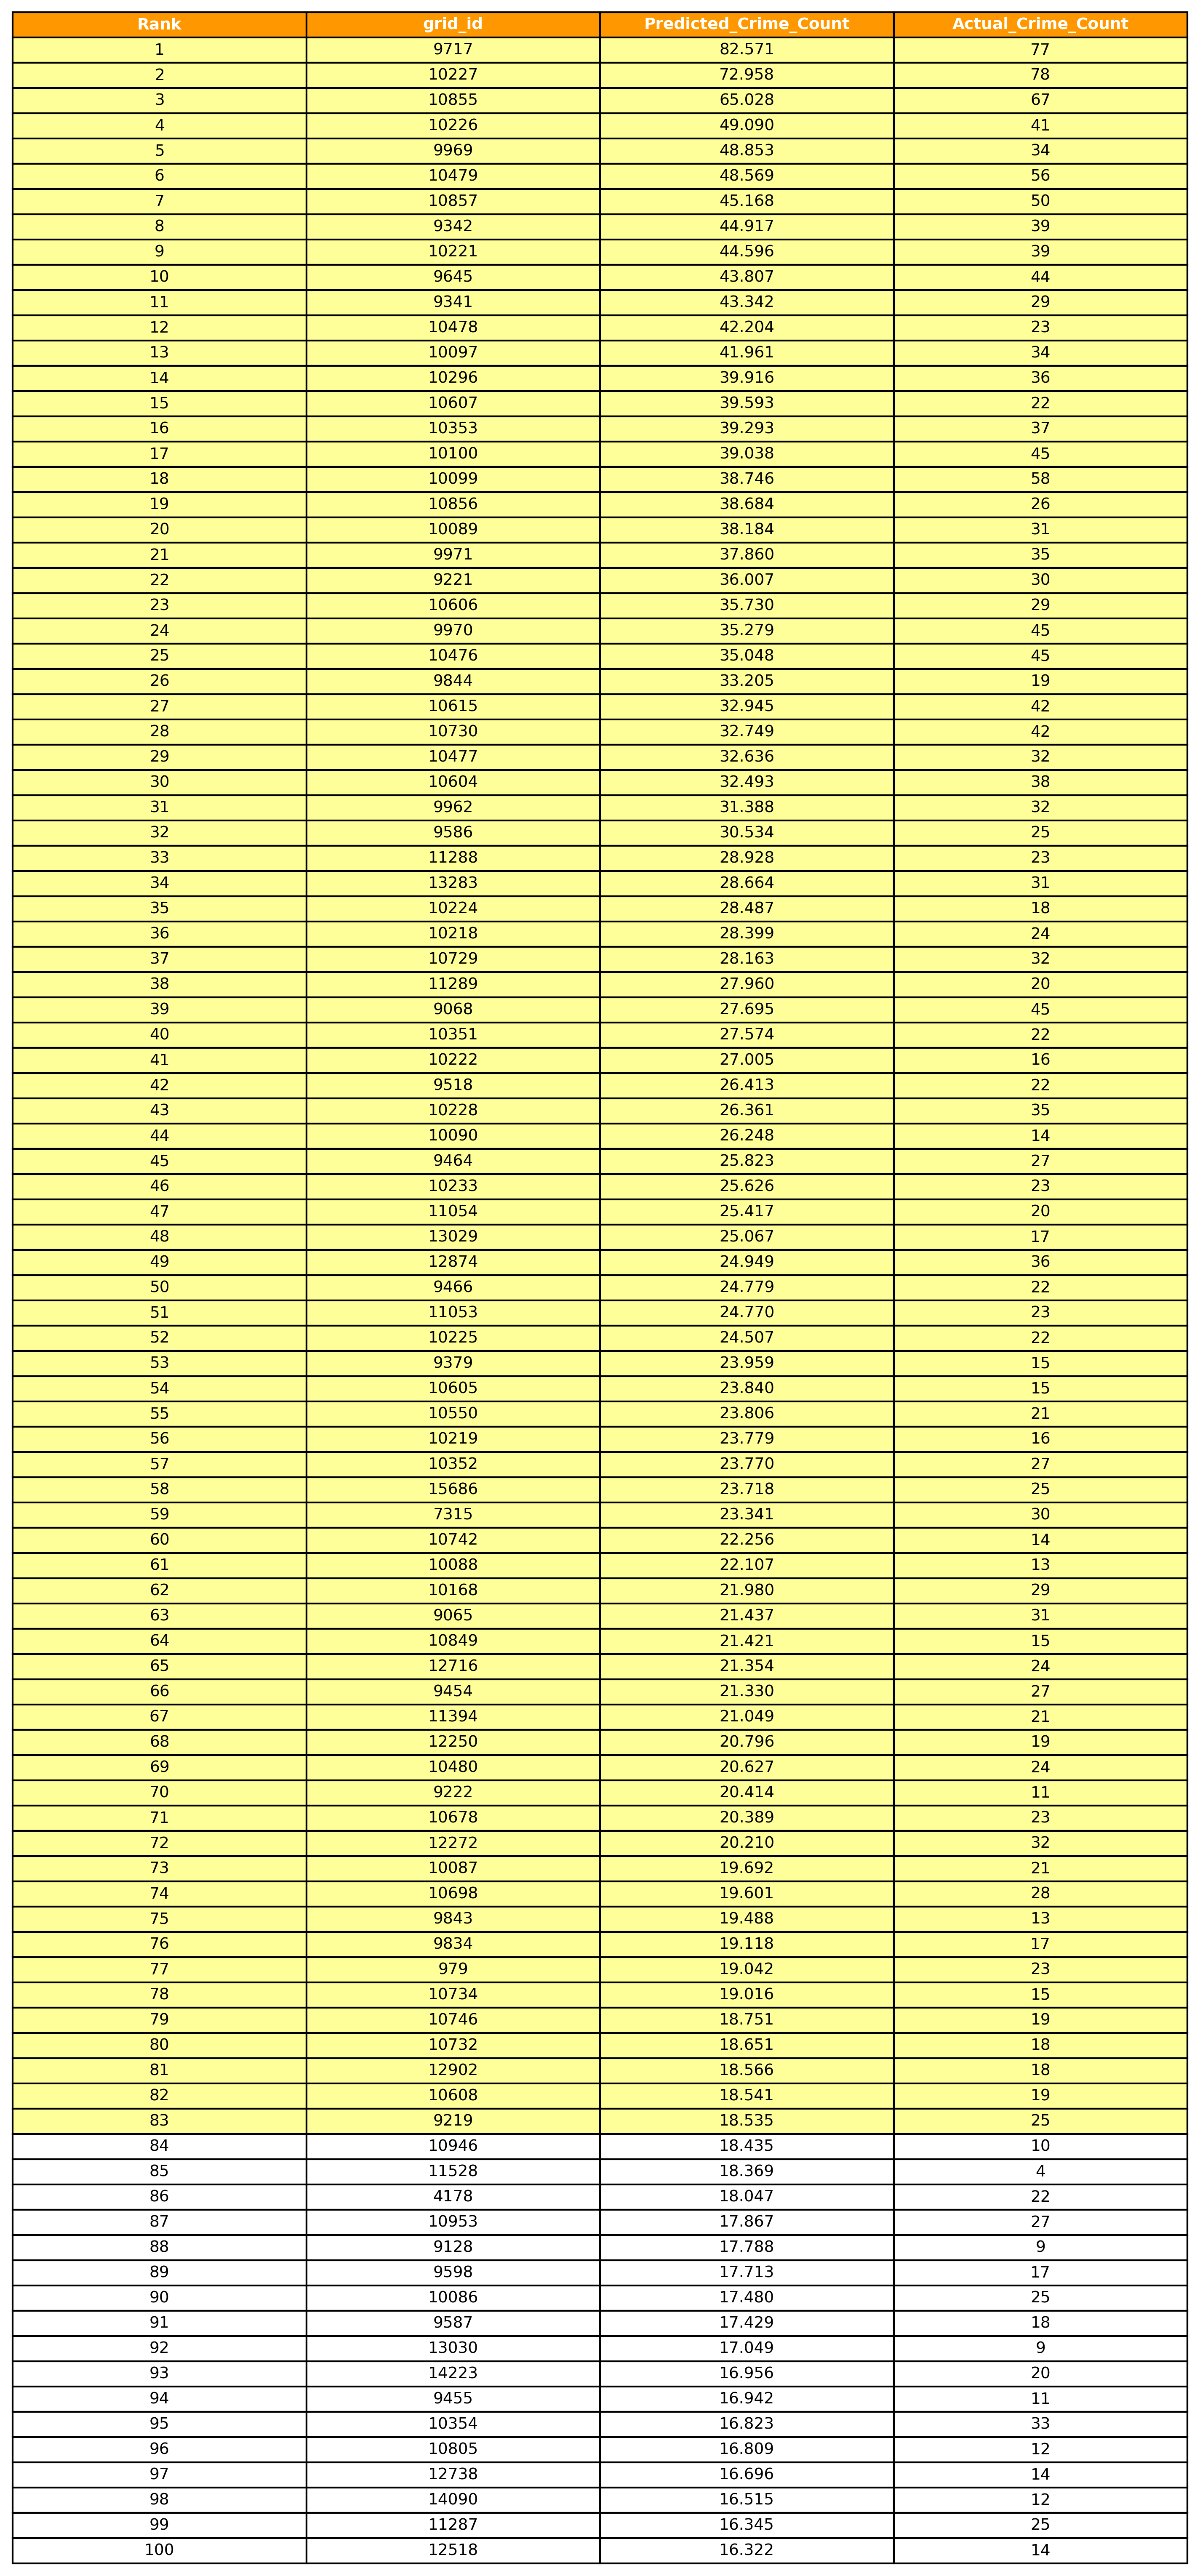

Data behind this chart, as committed beside it:
Rank, grid_id, Predicted_Crime_Count, Actual_Crime_Count, Is_Highlighted
1, 9717, 82.57, 77, True
2, 10227, 72.96, 78, True
3, 10855, 65.03, 67, True
4, 10226, 49.09, 41, True
5, 9969, 48.85, 34, True
6, 10479, 48.57, 56, True
7, 10857, 45.17, 50, True
8, 9342, 44.92, 39, True
9, 10221, 44.6, 39, True
10, 9645, 43.81, 44, True
11, 9341, 43.34, 29, True
12, 10478, 42.2, 23, True
13, 10097, 41.96, 34, True
14, 10296, 39.92, 36, True
15, 10607, 39.59, 22, True
16, 10353, 39.29, 37, True
17, 10100, 39.04, 45, True
18, 10099, 38.75, 58, True
19, 10856, 38.68, 26, True
20, 10089, 38.18, 31, True
21, 9971, 37.86, 35, True
22, 9221, 36.01, 30, True
23, 10606, 35.73, 29, True
24, 9970, 35.28, 45, True
25, 10476, 35.05, 45, True
26, 9844, 33.21, 19, True
27, 10615, 32.94, 42, True
28, 10730, 32.75, 42, True
29, 10477, 32.64, 32, True
30, 10604, 32.49, 38, True
31, 9962, 31.39, 32, True
32, 9586, 30.53, 25, True
33, 11288, 28.93, 23, True
34, 13283, 28.66, 31, True
35, 10224, 28.49, 18, True
36, 10218, 28.4, 24, True
37, 10729, 28.16, 32, True
38, 11289, 27.96, 20, True
39, 9068, 27.7, 45, True
40, 10351, 27.57, 22, True
41, 10222, 27.01, 16, True
42, 9518, 26.41, 22, True
43, 10228, 26.36, 35, True
44, 10090, 26.25, 14, True
45, 9464, 25.82, 27, True
46, 10233, 25.63, 23, True
47, 11054, 25.42, 20, True
48, 13029, 25.07, 17, True
49, 12874, 24.95, 36, True
50, 9466, 24.78, 22, True
51, 11053, 24.77, 23, True
52, 10225, 24.51, 22, True
53, 9379, 23.96, 15, True
54, 10605, 23.84, 15, True
55, 10550, 23.81, 21, True
56, 10219, 23.78, 16, True
57, 10352, 23.77, 27, True
58, 15686, 23.72, 25, True
59, 7315, 23.34, 30, True
60, 10742, 22.26, 14, True
... 11,488 more rows
